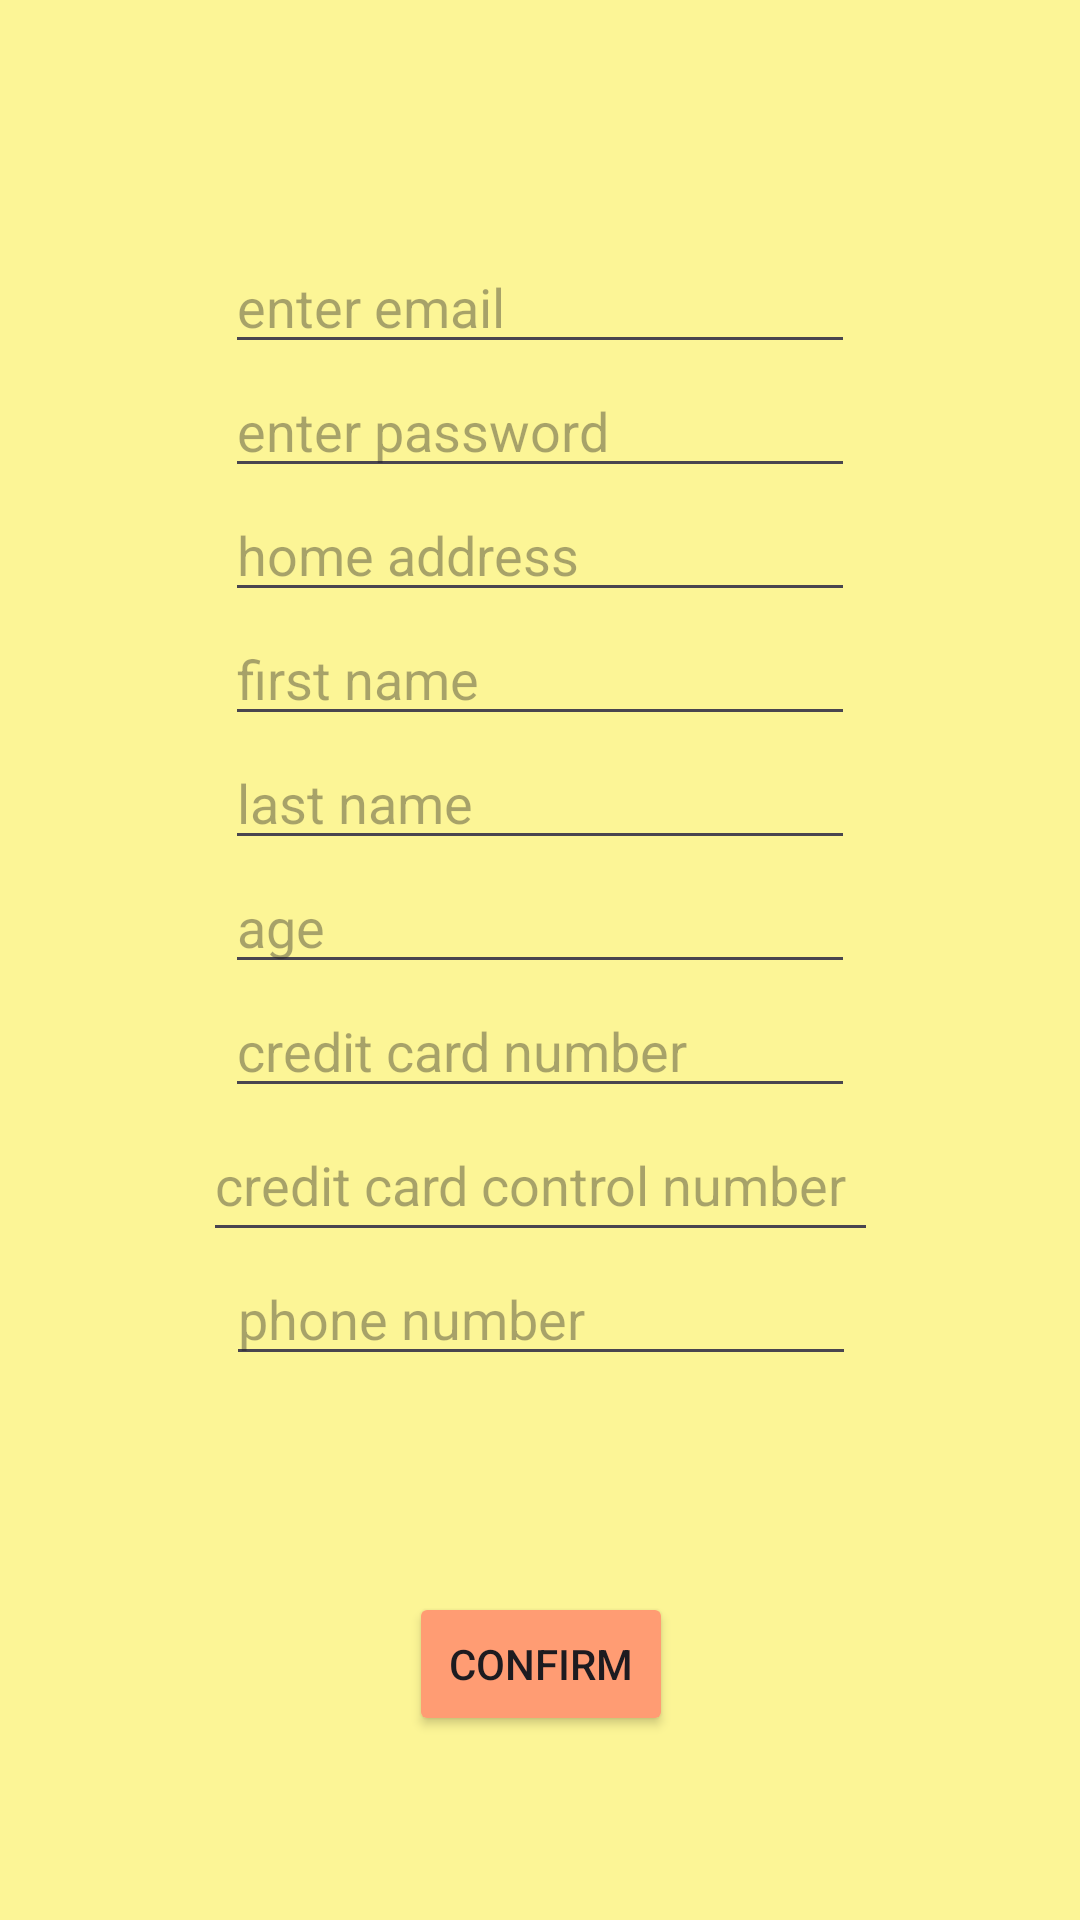

Layout XML and referenced resources for this Android screen:
<!-- AndroidManifest.xml: application theme Theme.Piza_scam_app -->
<!-- res/layout/activity_main3.xml -->
<?xml version="1.0" encoding="utf-8"?>
<androidx.constraintlayout.widget.ConstraintLayout xmlns:android="http://schemas.android.com/apk/res/android"
    xmlns:app="http://schemas.android.com/apk/res-auto"
    xmlns:tools="http://schemas.android.com/tools"
    android:layout_width="match_parent"
    android:layout_height="match_parent"
    android:background="#FCF596"
    tools:context=".MainActivity3">

    <androidx.constraintlayout.widget.ConstraintLayout
        android:id="@+id/main"
        android:layout_width="match_parent"
        android:layout_height="match_parent"
        tools:context=".MainActivity3"
        tools:layout_editor_absoluteX="-37dp"
        tools:layout_editor_absoluteY="16dp">

        <EditText
            android:id="@+id/createemail"
            android:layout_width="wrap_content"
            android:layout_height="wrap_content"
            android:layout_marginTop="80dp"
            android:ems="10"
            android:hint="enter email"
            android:inputType="text|textEmailAddress"
            app:layout_constraintEnd_toEndOf="parent"
            app:layout_constraintStart_toStartOf="parent"
            app:layout_constraintTop_toTopOf="parent" />

        <EditText
            android:id="@+id/createpassword"
            android:layout_width="wrap_content"
            android:layout_height="wrap_content"
            android:ems="10"
            android:hint="enter password"
            android:inputType="text|textPassword"
            app:layout_constraintEnd_toEndOf="@+id/createemail"
            app:layout_constraintStart_toStartOf="@+id/createemail"
            app:layout_constraintTop_toBottomOf="@+id/createemail" />

        <EditText
            android:id="@+id/homeaddress"
            android:layout_width="wrap_content"
            android:layout_height="wrap_content"
            android:ems="10"
            android:hint="home address"
            android:inputType="text|textPostalAddress"
            app:layout_constraintEnd_toEndOf="@+id/createpassword"
            app:layout_constraintStart_toStartOf="@+id/createpassword"
            app:layout_constraintTop_toBottomOf="@+id/createpassword" />

        <EditText
            android:id="@+id/firstname"
            android:layout_width="wrap_content"
            android:layout_height="wrap_content"
            android:ems="10"
            android:hint="first name"
            android:inputType="text|textPersonName|textCapWords"
            app:layout_constraintEnd_toEndOf="@+id/homeaddress"
            app:layout_constraintStart_toStartOf="@+id/homeaddress"
            app:layout_constraintTop_toBottomOf="@+id/homeaddress" />

        <EditText
            android:id="@+id/lastname"
            android:layout_width="wrap_content"
            android:layout_height="wrap_content"
            android:ems="10"
            android:hint="last name"
            android:inputType="text|textPersonName|textCapWords"
            app:layout_constraintEnd_toEndOf="@+id/firstname"
            app:layout_constraintStart_toStartOf="@+id/firstname"
            app:layout_constraintTop_toBottomOf="@+id/firstname" />

        <EditText
            android:id="@+id/age"
            android:layout_width="wrap_content"
            android:layout_height="wrap_content"
            android:ems="10"
            android:hint="age"
            android:inputType="number"
            app:layout_constraintEnd_toEndOf="@+id/lastname"
            app:layout_constraintStart_toStartOf="@+id/lastname"
            app:layout_constraintTop_toBottomOf="@+id/lastname" />

        <EditText
            android:id="@+id/creditcardnumber"
            android:layout_width="wrap_content"
            android:layout_height="wrap_content"
            android:ems="10"
            android:hint="credit card number"
            android:inputType="number"
            app:layout_constraintEnd_toEndOf="@+id/age"
            app:layout_constraintStart_toStartOf="@+id/age"
            app:layout_constraintTop_toBottomOf="@+id/age" />

        <EditText
            android:id="@+id/creditcardcontrolnumber"
            android:layout_width="225dp"
            android:layout_height="48dp"
            android:ems="10"
            android:hint="credit card control number"
            android:inputType="number"
            app:layout_constraintEnd_toEndOf="@+id/creditcardnumber"
            app:layout_constraintStart_toStartOf="@+id/creditcardnumber"
            app:layout_constraintTop_toBottomOf="@+id/creditcardnumber" />

        <EditText
            android:id="@+id/phonenumber"
            android:layout_width="wrap_content"
            android:layout_height="wrap_content"
            android:ems="10"
            android:hint="phone number"
            android:inputType="number"
            app:layout_constraintEnd_toEndOf="@+id/creditcardcontrolnumber"
            app:layout_constraintStart_toStartOf="@+id/creditcardcontrolnumber"
            app:layout_constraintTop_toBottomOf="@+id/creditcardcontrolnumber" />

        <Button
            android:id="@+id/confirm"
            android:layout_width="wrap_content"
            android:layout_height="wrap_content"
            android:layout_marginTop="72dp"
            android:backgroundTint="#FF9C73"
            android:text="confirm"
            app:layout_constraintEnd_toEndOf="@+id/phonenumber"
            app:layout_constraintStart_toStartOf="@+id/phonenumber"
            app:layout_constraintTop_toBottomOf="@+id/phonenumber" />

    </androidx.constraintlayout.widget.ConstraintLayout>

</androidx.constraintlayout.widget.ConstraintLayout>
<!-- resources referenced by this layout -->
<resources>
  <style name="Theme.Piza_scam_app" parent="Base.Theme.Piza_scam_app" />
  <style name="Base.Theme.Piza_scam_app" parent="Theme.Material3.DayNight.NoActionBar">
          
          
      </style>
</resources>
